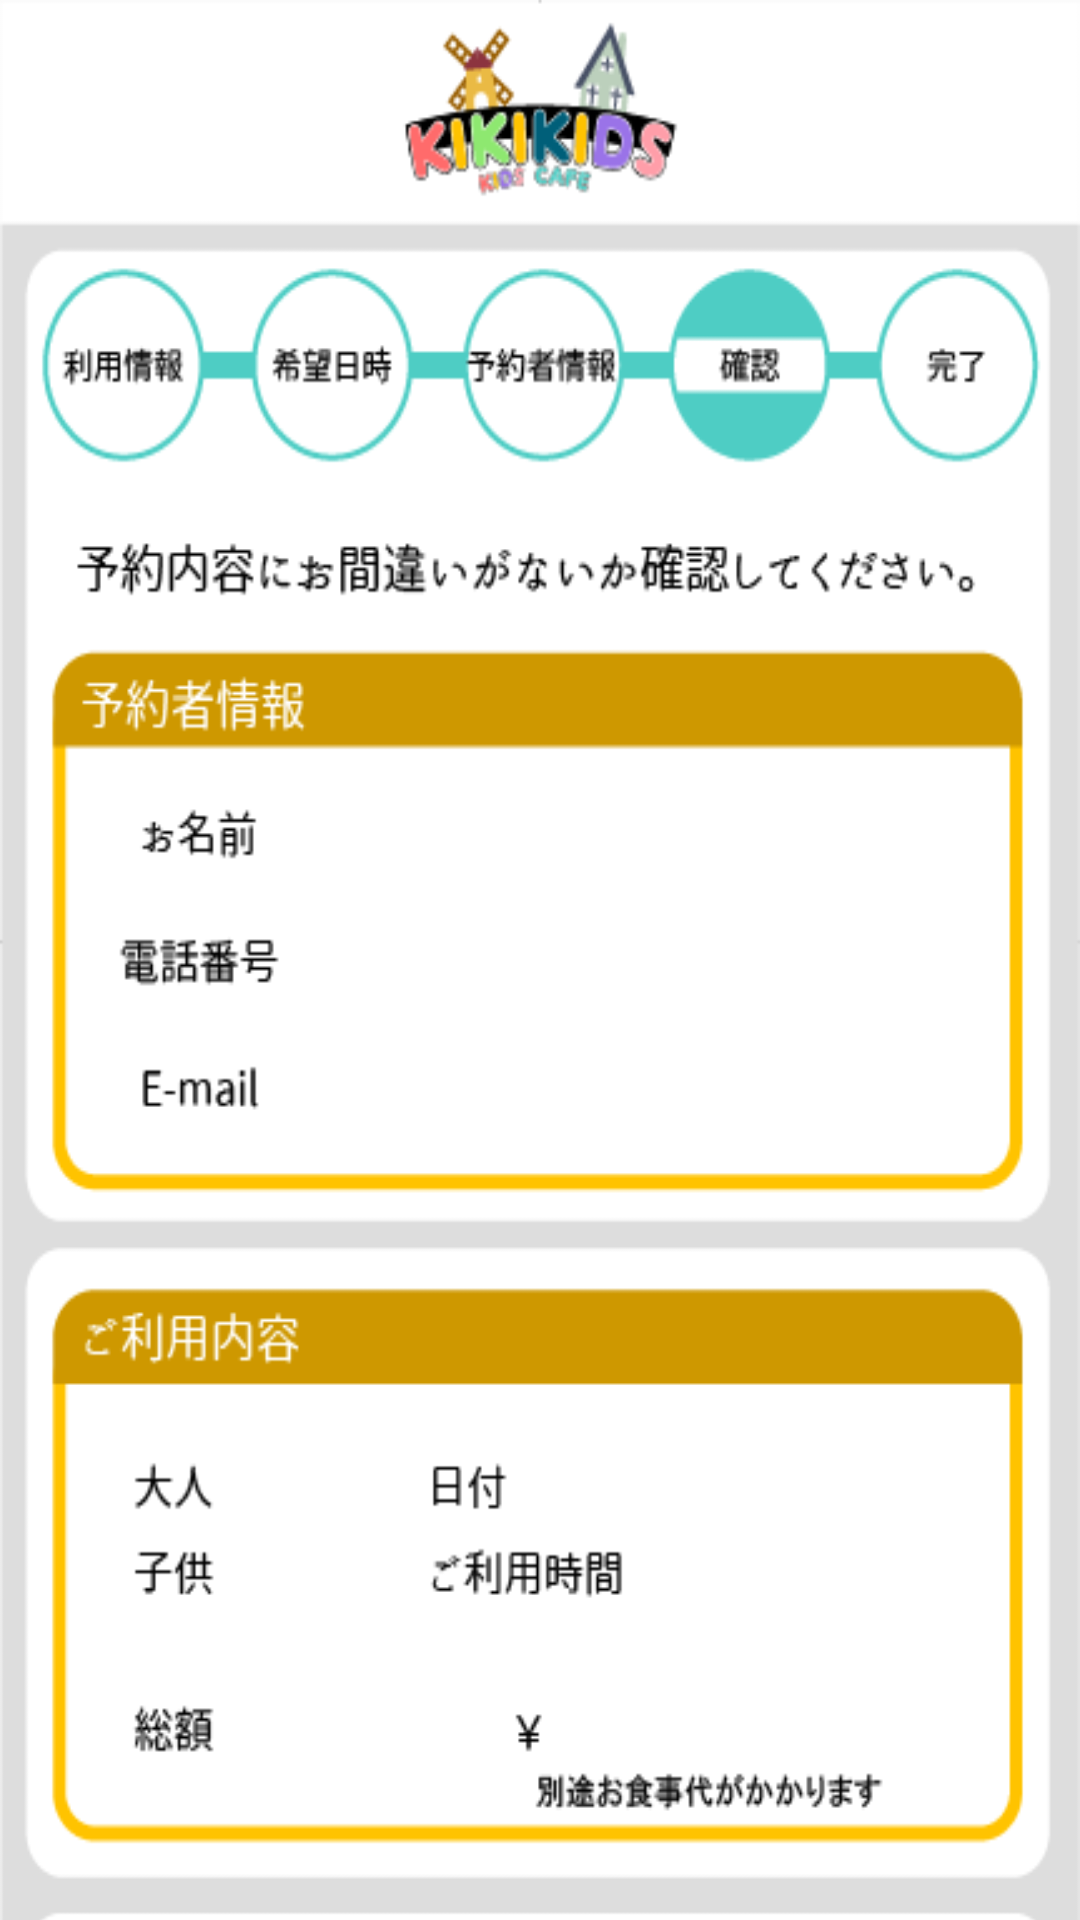

Write the Android layout XML for this screen, with the resource values it uses.
<!-- AndroidManifest.xml: application theme AppTheme -->
<!-- res/layout/ind_info_confirm.xml -->
<?xml version="1.0" encoding="utf-8"?>
<ScrollView

    xmlns:android="http://schemas.android.com/apk/res/android"
    android:id="@+id/ScrollView3"
    android:layout_width="match_parent"
    android:layout_height="match_parent"
    android:scrollbars="none"
    >

<RelativeLayout
    xmlns:android="http://schemas.android.com/apk/res/android"
    android:orientation="vertical"
    android:layout_width="match_parent"
    android:layout_height="match_parent">


    <FrameLayout
        android:layout_width="match_parent"
        android:layout_height="match_parent">


        <ImageView
            android:layout_width="wrap_content"
            android:layout_height="900dp"
            android:background="@drawable/ind_info_confirm"
            />



    <TextView
        android:layout_width="match_parent"
        android:layout_height="wrap_content"
        android:text="入力情報確認"
        android:gravity="center"
        android:textSize="30dp"
        android:visibility="invisible"
        />

    <LinearLayout
        android:layout_width="match_parent"
        android:layout_height="wrap_content"
        android:orientation="horizontal"
        android:layout_marginTop="480dp"
        android:layout_marginRight="200dp"
        >
        <TextView
            android:layout_width="match_parent"
            android:layout_height="wrap_content"
            android:layout_weight="1"
            android:text="大人"
            android:visibility="invisible"
            />
        <TextView
            android:id="@+id/adultTV"
            android:layout_width="match_parent"
            android:layout_height="wrap_content"
            android:layout_weight="1"
            android:textAlignment="center"
            android:textColor="#000000"
            />

    </LinearLayout>

    <LinearLayout
        android:layout_width="match_parent"
        android:layout_height="wrap_content"
        android:orientation="horizontal"
        android:layout_marginTop="510dp"
        android:layout_marginRight="200dp"
        >

        <TextView
            android:layout_width="match_parent"
            android:layout_height="wrap_content"
            android:layout_weight="1"
            android:text="子供"
            android:visibility="invisible"
            />
        <TextView
            android:id="@+id/childTV"
            android:layout_width="match_parent"
            android:layout_height="wrap_content"
            android:layout_weight="1"
            android:textColor="#000000"
            android:textAlignment="center"
            />

    </LinearLayout>
    <LinearLayout
        android:layout_width="match_parent"
        android:layout_height="wrap_content"
        android:orientation="horizontal"
        android:layout_marginTop="520dp"
        android:layout_marginRight="50dp"
        >
        <TextView
            android:layout_width="match_parent"
            android:layout_height="wrap_content"
            android:layout_weight="1"
            android:text="利用時間"
            android:visibility="invisible"
            />
        <TextView
            android:id="@+id/playTimeTV"
            android:layout_width="140dp"
            android:layout_height="wrap_content"
            android:layout_weight="1"
            android:textAlignment="center"
            android:textColor="#000000"
            />

    </LinearLayout>
    <LinearLayout
        android:layout_width="match_parent"
        android:layout_height="wrap_content"
        android:orientation="horizontal"
        android:layout_marginTop="570dp"
        android:layout_marginRight="50dp"
        >
        <TextView
            android:layout_width="match_parent"
            android:layout_height="wrap_content"
            android:layout_weight="1"
            android:text="総額"
            android:visibility="invisible"
            />
        <TextView
            android:id="@+id/priceTV"
            android:layout_width="230dp"
            android:layout_height="wrap_content"
            android:layout_weight="1"
            android:textColor="#000000"
            android:textAlignment="center"
            />

    </LinearLayout>
    <LinearLayout
        android:layout_width="match_parent"
        android:layout_height="wrap_content"
        android:orientation="horizontal"
        android:layout_marginTop="490dp"
        android:layout_marginRight="50dp"
        >
        <TextView
            android:layout_width="match_parent"
            android:layout_height="wrap_content"
            android:layout_weight="1"
            android:text="日付"
            android:visibility="invisible"
            />
        <TextView
            android:id="@+id/dateTV"
            android:layout_width="230dp"
            android:layout_height="wrap_content"
            android:layout_weight="1"
            android:textColor="#000000"
            android:textAlignment="center"
            />

    </LinearLayout>
    <LinearLayout
        android:layout_width="match_parent"
        android:layout_height="wrap_content"
        android:orientation="horizontal"
        android:layout_marginTop="270dp"
        android:layout_marginRight="50dp"
        >
        <TextView
            android:layout_width="match_parent"
            android:layout_height="wrap_content"
            android:layout_weight="1"
            android:text="名前"
            android:visibility="invisible"
            />
        <TextView
            android:id="@+id/resNameTV"
            android:layout_width="350dp"
            android:layout_height="wrap_content"
            android:layout_weight="1"
            android:textColor="#000000"
            />

    </LinearLayout>
    <LinearLayout
        android:layout_width="match_parent"
        android:layout_height="wrap_content"
        android:orientation="horizontal"
        android:layout_marginTop="320dp"
        android:layout_marginRight="50dp"
        >

        <TextView
            android:layout_width="match_parent"
            android:layout_height="wrap_content"
            android:layout_weight="1"
            android:text="電話番号"
            android:visibility="invisible"
            />
        <TextView
            android:id="@+id/phoneTV"
            android:layout_width="350dp"
            android:layout_height="wrap_content"
            android:layout_weight="1"
            android:textColor="#000000"
            />

    </LinearLayout>
    <LinearLayout
        android:layout_width="match_parent"
        android:layout_height="wrap_content"
        android:orientation="horizontal"
        android:layout_marginTop="360dp"
        android:layout_marginRight="50dp"
        >

        <TextView
            android:layout_width="match_parent"
            android:layout_height="wrap_content"
            android:layout_weight="1"
            android:text="Email"
            android:visibility="invisible"
            />

        <TextView
            android:id="@+id/emailTV"
            android:layout_width="350dp"
            android:layout_height="wrap_content"
            android:layout_weight="1"
            android:textColor="#000000"
            />

    </LinearLayout>
    <LinearLayout
        android:layout_width="match_parent"
        android:layout_height="wrap_content"
        android:orientation="horizontal"
        android:gravity="center"
        android:layout_marginTop="820dp"
        >

            <Button
            android:id="@+id/backwardBtn"
            android:layout_width="100dp"
            android:layout_height="25dp"
            android:layout_marginRight="10dp"
            android:background="@drawable/modoru_button"
            />

            <Button
            android:id="@+id/forwardBtn"
            android:layout_width="100dp"
            android:layout_height="25dp"
            android:layout_marginLeft="10dp"
            android:background="@drawable/susumu_button"
            />


    </LinearLayout>

    </FrameLayout>

</RelativeLayout>

</ScrollView>
<!-- resources referenced by this layout -->
<resources>
  <!-- drawable ind_info_confirm: png bitmap (drawable, 48856 bytes) -->
  <!-- drawable modoru_button: png bitmap (drawable, 5314 bytes) -->
  <!-- drawable susumu_button: png bitmap (drawable, 5503 bytes) -->
  <style name="AppTheme" parent="Base.Theme.AppCompat.Light.DarkActionBar">
          
          <item name="colorPrimary">#4ecdc4</item>
          <item name="colorPrimaryDark">@color/colorPrimaryDark</item>
          <item name="colorAccent">@color/colorAccent</item>
      </style>
  <!-- not gathered from this repository: default colours our renderer supplied (Android Studio template values) -->
  <color name="colorPrimaryDark">#FF3700B3</color>
  <color name="colorAccent">#FF03DAC5</color>
</resources>
